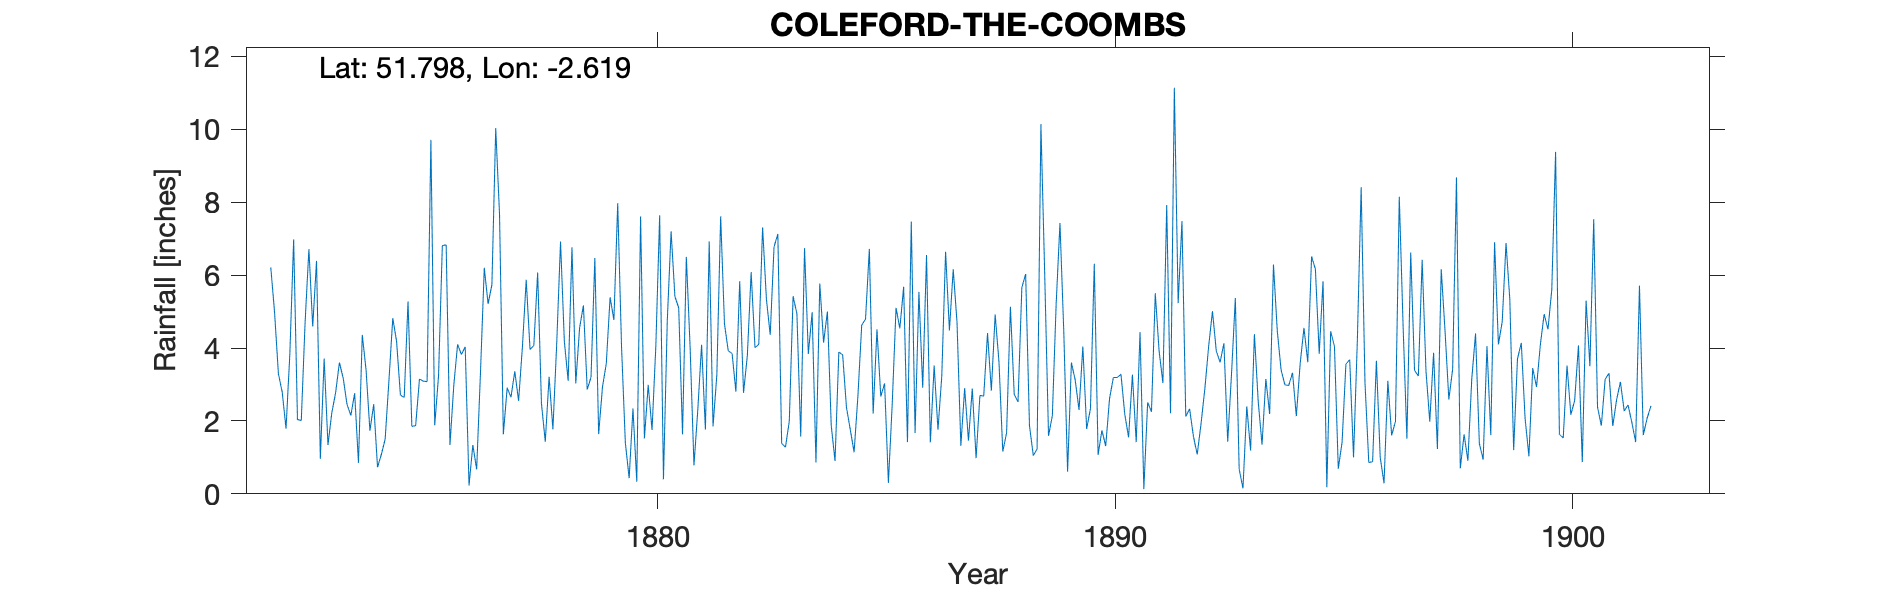

The data file committed next to this chart (first rows):
COLEFORD-THE-COOMBS, , , , , , , , , , , , , , , , , , , , , , , 
Grid ref, SO574112, Long, -2.619, Lat, 51.8, Elevation, 660, ft, , , , , , , , , , , , , , , 
Station no, RR1679, , , , , , , , , , , , , , , , , , , , , , 
, 1870, 1871, 1872, 1873, 1874, 1875, 1876, 1877, 1878, 1879, 1880, 1881, 1882, 1883, 1884, 1885, 1886, 1887, 1888, 1889, 1890, 1891, 1892
January, , , 6.21, 6.39, 4.36, 5.28, 2.97, 7.67, 1.43, 3.2, 0.33, 1.63, 3.92, 6.77, 5.77, 4.79, 7.47, 4.7, 1.16, 1.59, 6.31, 4.44, 2.12
February, , , 4.97, 0.96, 3.39, 1.85, 4.1, 1.63, 3.21, 6.47, 7.61, 6.5, 3.85, 7.13, 4.15, 6.72, 1.67, 1.32, 1.67, 2.14, 1.07, 0.13, 2.33
March, , , 3.29, 3.71, 1.73, 1.87, 3.82, 2.91, 1.77, 1.64, 1.52, 3.99, 2.8, 1.38, 5, 2.2, 5.54, 2.9, 5.13, 5.21, 1.74, 2.51, 1.58
April, , , 2.79, 1.34, 2.46, 3.15, 4.03, 2.65, 4.12, 2.93, 2.99, 0.78, 5.83, 1.28, 1.88, 4.51, 2.91, 1.46, 2.73, 7.43, 1.31, 2.25, 1.08
May, , , 1.79, 2.22, 0.73, 3.09, 0.23, 3.36, 6.92, 3.57, 1.75, 2.3, 2.77, 1.99, 0.9, 2.67, 6.55, 2.89, 2.52, 4.45, 2.61, 5.5, 1.92
June, , , 3.84, 2.77, 1.08, 3.08, 1.34, 2.55, 4.18, 5.39, 4.06, 4.09, 3.79, 5.42, 3.89, 3.03, 1.41, 0.98, 5.66, 0.61, 3.19, 3.92, 2.88
July, , , 6.98, 3.6, 1.5, 9.71, 0.67, 4.03, 3.1, 4.77, 7.64, 1.76, 6.08, 4.94, 3.81, 0.3, 3.52, 2.7, 6.03, 3.6, 3.19, 3.04, 4.05
August, , , 2.04, 3.17, 3.12, 1.88, 3.32, 5.87, 6.76, 7.97, 0.4, 6.92, 4.01, 1.57, 2.37, 2.46, 1.76, 2.68, 1.87, 3.12, 3.28, 7.92, 5.01
September, , , 2.01, 2.45, 4.82, 3.23, 6.2, 3.96, 3.03, 4.04, 4.75, 1.85, 4.1, 6.74, 1.76, 5.1, 3.23, 4.41, 1.05, 2.3, 2.18, 2.21, 3.92
October, , , 4.7, 2.15, 4.18, 6.81, 5.21, 4.07, 4.55, 1.4, 7.2, 3.26, 7.31, 3.84, 1.14, 4.54, 6.64, 2.83, 1.23, 4.04, 1.55, 11.14, 3.61
November, , , 6.71, 2.76, 2.71, 6.83, 5.74, 6.07, 5.17, 0.43, 5.41, 7.61, 5.34, 4.98, 2.68, 5.68, 4.48, 4.92, 10.14, 1.78, 3.27, 5.23, 4.13
December, , , 4.59, 0.85, 2.64, 1.34, 10.03, 2.47, 2.86, 2.34, 5.1, 4.66, 4.36, 0.86, 4.63, 1.42, 6.16, 3.62, 6.01, 2.34, 1.42, 7.48, 1.43
Total, , , 49.92, 32.37, 32.72, 48.12, 47.66, 47.24, 47.1, 44.15, 48.76, 45.35, 54.16, 46.9, 37.98, 43.42, 51.34, 35.41, 45.2, 38.61, 31.12, 55.77, 34.06
1870 & 1871 Totals removed as estimated., , , , , , , , , , , , , , , , , , , , , , , 
